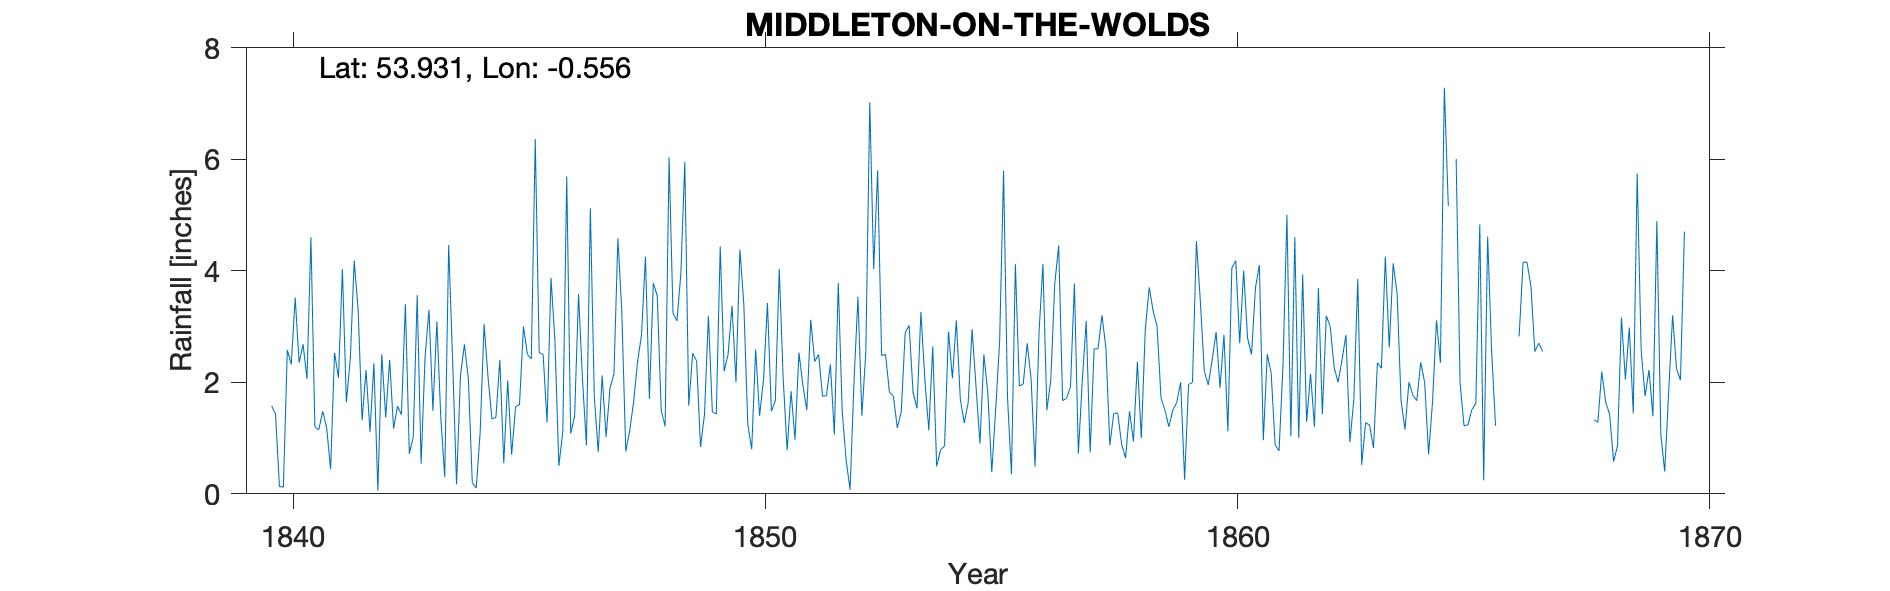

The table this chart was drawn from, first rows:
MIDDLETON-ON-THE-WOLDS, , , , , , , , , , , , , , , , , , , , , , , 
Grid ref, SE948497, Long, -0.558, Lat, 53.94, Elevation, 156, ft, , , , , , , , , , , , , , , 
Station no, RR283, , , , , , , , , , , , , , , , , , , , , , 
, 1820, 1821, 1822, 1823, 1824, 1825, 1826, 1827, 1828, 1829, 1830, 1831, 1832, 1833, 1834, 1835, 1836, 1837, 1838, 1839, 1840, 1841, 1842
January, , 1.55, 1.56, 1.93, 0.50, 1.00, 1.25, 2.00, 3.10, 2.13, 2.03, 1.56, 2.00, 1.35, 4.25, 2.05, 1.07, 2.04, 2.00, 1.08, 1.58, 1.15, 2.22
February, , 0.00, 1.10, 4.75, 1.06, 1.05, 0.66, 1.34, 2.00, 1.69, 2.00, 2.04, 3.05, 3.27, 1.57, 2.20, 2.40, 2.00, 1.08, 1.13, 1.43, 1.48, 1.11
March, , 2.65, 2.00, 1.06, 1.70, 1.18, 0.88, 1.94, 0.74, 0.62, 0.06, 1.82, 1.07, 2.47, 2.64, 2.55, 3.27, 1.03, 1.39, 3.05, 0.13, 1.18, 2.34
April, , 1.51, 2.28, 0.73, 2.06, 2.03, 0.43, 3.15, 3.67, 3.37, 2.25, 1.25, 1.45, 1.43, 0.84, 1.04, 1.45, 3.02, 2.09, 0.24, 0.12, 0.44, 0.06
May, , 2.28, 2.50, 1.56, 1.35, 2.29, 0.40, 6.10, 2.50, 0.19, 4.00, 0.55, 2.30, 0.00, 0.55, 2.37, 0.19, 0.40, 2.33, 0.18, 2.58, 2.53, 2.50
June, , 0.51, 1.44, 1.40, 2.38, 2.03, 0.50, 2.00, 1.66, 1.84, 6.00, 2.53, 2.39, 2.32, 1.27, 2.08, 3.20, 1.22, 2.11, 4.58, 2.32, 2.08, 1.37
July, 1.50, 2.51, 5.84, 2.89, 0.55, 0.41, 1.31, 1.36, 8.88, 4.16, 3.00, 1.56, 2.15, 1.00, 1.00, 2.00, 2.60, 4.04, 2.67, 3.43, 3.52, 4.03, 2.40
August, 3.09, 1.25, 1.58, 2.80, 1.79, 3.11, 0.70, 3.13, 1.90, 6.58, 2.50, 3.35, 2.10, 4.57, 2.25, 2.00, 1.27, 1.06, 2.53, 2.63, 2.35, 1.64, 1.17
September, 0.99, 4.03, 0.25, 2.54, 4.05, 0.95, 5.96, 3.00, 2.63, 4.89, 5.00, 0.29, 2.10, 1.25, 1.63, 2.46, 1.68, 1.57, 2.70, 3.31, 2.68, 2.41, 1.57
October, 2.15, 1.84, 3.25, 3.18, 4.25, 2.00, 1.60, 5.50, 2.00, 2.75, 0.25, 3.27, 3.00, 2.64, 1.24, 3.08, 3.40, 2.24, 2.19, 3.12, 2.06, 4.18, 1.42
November, 2.18, 2.91, 2.08, 1.45, 2.81, 2.50, 1.38, 2.50, 2.50, 1.59, 2.00, 2.54, 5.00, 2.17, 2.20, 2.67, 5.37, 1.12, 2.47, 4.18, 4.60, 3.29, 3.40
December, 1.60, 4.90, 0.30, 3.45, 2.93, 3.50, 1.50, 2.25, 2.13, 1.00, 2.41, 3.00, 3.09, 3.20, 0.74, 0.72, 0.13, 4.36, 1.03, 3.11, 1.20, 1.32, 0.72
Total, , 25.94, 24.18, 27.74, 25.43, 22.05, 16.57, 34.27, 33.71, 30.81, 31.50, 23.76, 29.70, 25.67, 20.18, 25.22, 26.03, 24.10, 24.59, 30.04, 24.57, 25.73, 20.28
TYRain_1820-1829_C_pt1/067, , , , , , , , , , , , , , , , , , , , , , , 
TYRain_1820-1829_C_pt2/051, , , , , , , , , , , , , , , , , , , , , , , 
TYRain_1840-1849_E_pt1/109, , , , , , , , , , , , , , , , , , , , , , , 
TYRain_1850-1859_F_pt1/213, , , , , , , , , , , , , , , , , , , , , , , 
TYRain_1860-1869_05_pt1/162, , , , , , , , , , , , , , , , , , , , , , , 
TYRain_1870-1879_08_pt2/021, , , , , , , , , , , , , , , , , , , , , , , 
TYRain_1880-1889_11_pt1/018, , , , , , , , , , , , , , , , , , , , , , , 
TYRain_1890-1899_17_pt1/138, , , , , , , , , , , , , , , , , , , , , , , 
TYRain_1900-1909_22_pt1/026, , , , , , , , , , , , , , , , , , , , , , , 
# Total for 1820 omitted as monthly read…, , , , , , , , , , , , , , , , , , , , , , , 
# The December 1826 reading is shown in …, , , , , , , , , , , , , , , , , , , , , , , 
# The May 1863 reading and 1863 total ar…, , , , , , , , , , , , , , , , , , , , , , , 
# November 1864 figure of 7.28 is querie…, , , , , , , , , , , , , , , , , , , , , , , 
# January-February 1865 are grouped into…, , , , , , , , , , , , , , , , , , , , , , , 
# Total for 1866 (shown in brackets) omi…, , , , , , , , , , , , , , , , , , , , , , , 
# Total for 1867 (shown in brackets) omi…, , , , , , , , , , , , , , , , , , , , , , , 
# Total for 1871 (shown in brackets) omi…, , , , , , , , , , , , , , , , , , , , , , , 
# October 1872 figure is identified as p…, , , , , , , , , , , , , , , , , , , , , , , 
# Totals for 1873 and 1878 (shown in bra…, , , , , , , , , , , , , , , , , , , , , , , 
# Totals for 1884 and 1888 are shown in …, , , , , , , , , , , , , , , , , , , , , , , 
# January-April 1894 grouped aggregate r…, , , , , , , , , , , , , , , , , , , , , , , 
#, , , , , , , , , , , , , , , , , , , , , , , 
# Directions on sheet put the site at th…, , , , , , , , , , , , , , , , , , , , , , , 
